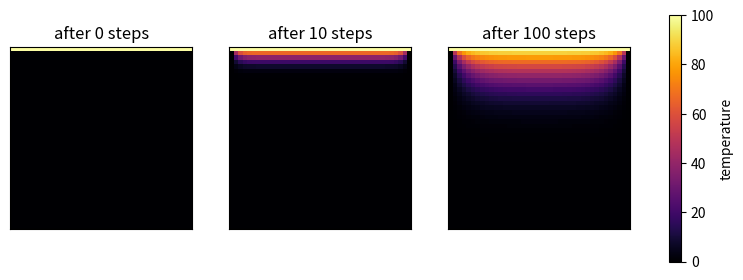

This figure's Python source:
# %% [markdown]
# # 0b. Ejemplo de ejecución: un cálculo por vecindad de difusión de calor (preparación, 10 a 15 minutos)
#
# Cada sesión del taller utiliza un pequeño programa, para que podamos dedicar
# el tiempo en vivo a su medición y aceleración, en lugar de explicarlo. Este
# notebook muestra lo que hace. No se asume ningún conocimiento de física o métodos numéricos.
# Se utiliza un entorno de ejecución estándar de CPU.
#
# Guarde una copia en Drive primero (**File > Guardar una copia en Drive**).

# %%
import numpy as np
import matplotlib.pyplot as plt

def init_grid(n):
    u = np.zeros((n, n))
    u[0, :] = 100.0          # the top edge is held at 100 degrees; everything else starts at 0
    return u

u = init_grid(8)
print(u)

# %% [markdown]
# ¿Qué hace una sola etapa?
#
# Imagina una placa metálica cuadrada. La parte superior está caliente. En cada etapa, cada celda interior toma el promedio de sus cuatro vecinos (arriba, abajo, izquierda, derecha). La calor se extiende hacia abajo desde la parte caliente, una fila por etapa al principio. Las celdas de la borda nunca cambian: son las condiciones de contorno.
#
# Esta es la misma regla escrita con bucles directos. Aunque su ejecución es lenta, permite comprobar cada operación y por eso se usa como referencia.

# %%
def step_python(u, unew):
    n, m = len(u), len(u[0])
    for i in range(1, n - 1):
        for j in range(1, m - 1):
            unew[i][j] = 0.25 * (u[i-1][j] + u[i+1][j] + u[i][j-1] + u[i][j+1])
    return unew

u = init_grid(8)
after_one = step_python(u.tolist(), u.tolist())
print(np.array(after_one))

# %% [markdown]
# ## Visualizarlo

# %%
def run_python(n, iters):
    u, unew = init_grid(n).tolist(), init_grid(n).tolist()
    for _ in range(iters):
        step_python(u, unew)
        u, unew = unew, u
    return np.array(u)

fig, axes = plt.subplots(1, 3, figsize=(10, 3.2))
for ax, iters in zip(axes, (0, 10, 100)):
    im = ax.imshow(run_python(40, iters), vmin=0, vmax=100, cmap="inferno")
    ax.set(title=f"after {iters} steps", xticks=[], yticks=[])
fig.colorbar(im, ax=axes, label="temperature"); plt.show()

# %% [markdown]
# ## Ejercicio: el mismo paso con slices de NumPy
#
# Los loops en Python son lentos. NumPy nos permite actualizar todas las celdas interiores de una vez con
# **slices**. `u[1:-1, 1:-1]` son todas las celdas interiores. Su vecino *arriba* es
# `u[:-2, 1:-1]` (las filas desplazadas hacia arriba por una unidad), su vecino *abajo* es `u[2:, 1:-1]`,
# y su vecino *izquierda* es `u[1:-1, :-2]`.
#
# **Completar el cuarto término**: el vecino de la *derecha*. Se debe sustituir
# el marcador y ejecutar la celda. (Pista: desplazar las columnas, no las filas.)

# %%
def step_numpy(u, unew):
    right = u[1:-1, 1:-1]          # TODO: replace with the slice of the right-hand neighbours
    unew[1:-1, 1:-1] = 0.25 * (u[:-2, 1:-1] + u[2:, 1:-1] + u[1:-1, :-2] + right)
    return unew

# %% [markdown]
# ## Comprobación con la referencia
#
# Se aplican dos comprobaciones. La primera verifica que la suma interior después de un
# paso en una cuadrícula de 8x8 sea `150.0` (seis celdas interiores de la fila 1,
# con un valor de 25 cada una). Esta prueba no detecta todos los errores porque casi
# todas las celdas siguen en cero. La segunda compara la cuadrícula completa después de
# 20 pasos con la versión basada en bucles.

# %%
u = init_grid(8)
one = step_numpy(u, u.copy())
print("interior sum after one step:", one[1:-1, 1:-1].sum(), "(reference: 150.0)")

def run_numpy(n, iters):
    u = init_grid(n); unew = u.copy()
    for _ in range(iters):
        step_numpy(u, unew)
        u, unew = unew, u
    return u

mine, reference = run_numpy(32, 20), run_python(32, 20)
if np.allclose(mine, reference):
    print("PASS: your NumPy step matches the reference after 20 steps")
else:
    bad = np.argwhere(~np.isclose(mine, reference))
    print(f"FAIL: {len(bad)} cells differ, first at (row, col) = {tuple(int(v) for v in bad[0])}. "
          "Check which neighbour your fourth slice really selects.")

# %% [markdown]
# ## Qué recordar para la sesión
#
# - `init_grid(n)`: Crea una cuadrícula `n x n`, con un borde caliente en la parte superior y ceros en el resto.
# - `step_*(u, unew)`: Lee el contenido de `u`, escribe en `unew`; el llamador intercambia estos en cada paso.
# - La versión en Python puro es el punto de referencia. Cada versión más rápida debe coincidir con ella,
#   y la comprobaremos antes de medir cualquier cosa.
#
# Guarde el notebook. Luego lea `prep/self_check.md`.
